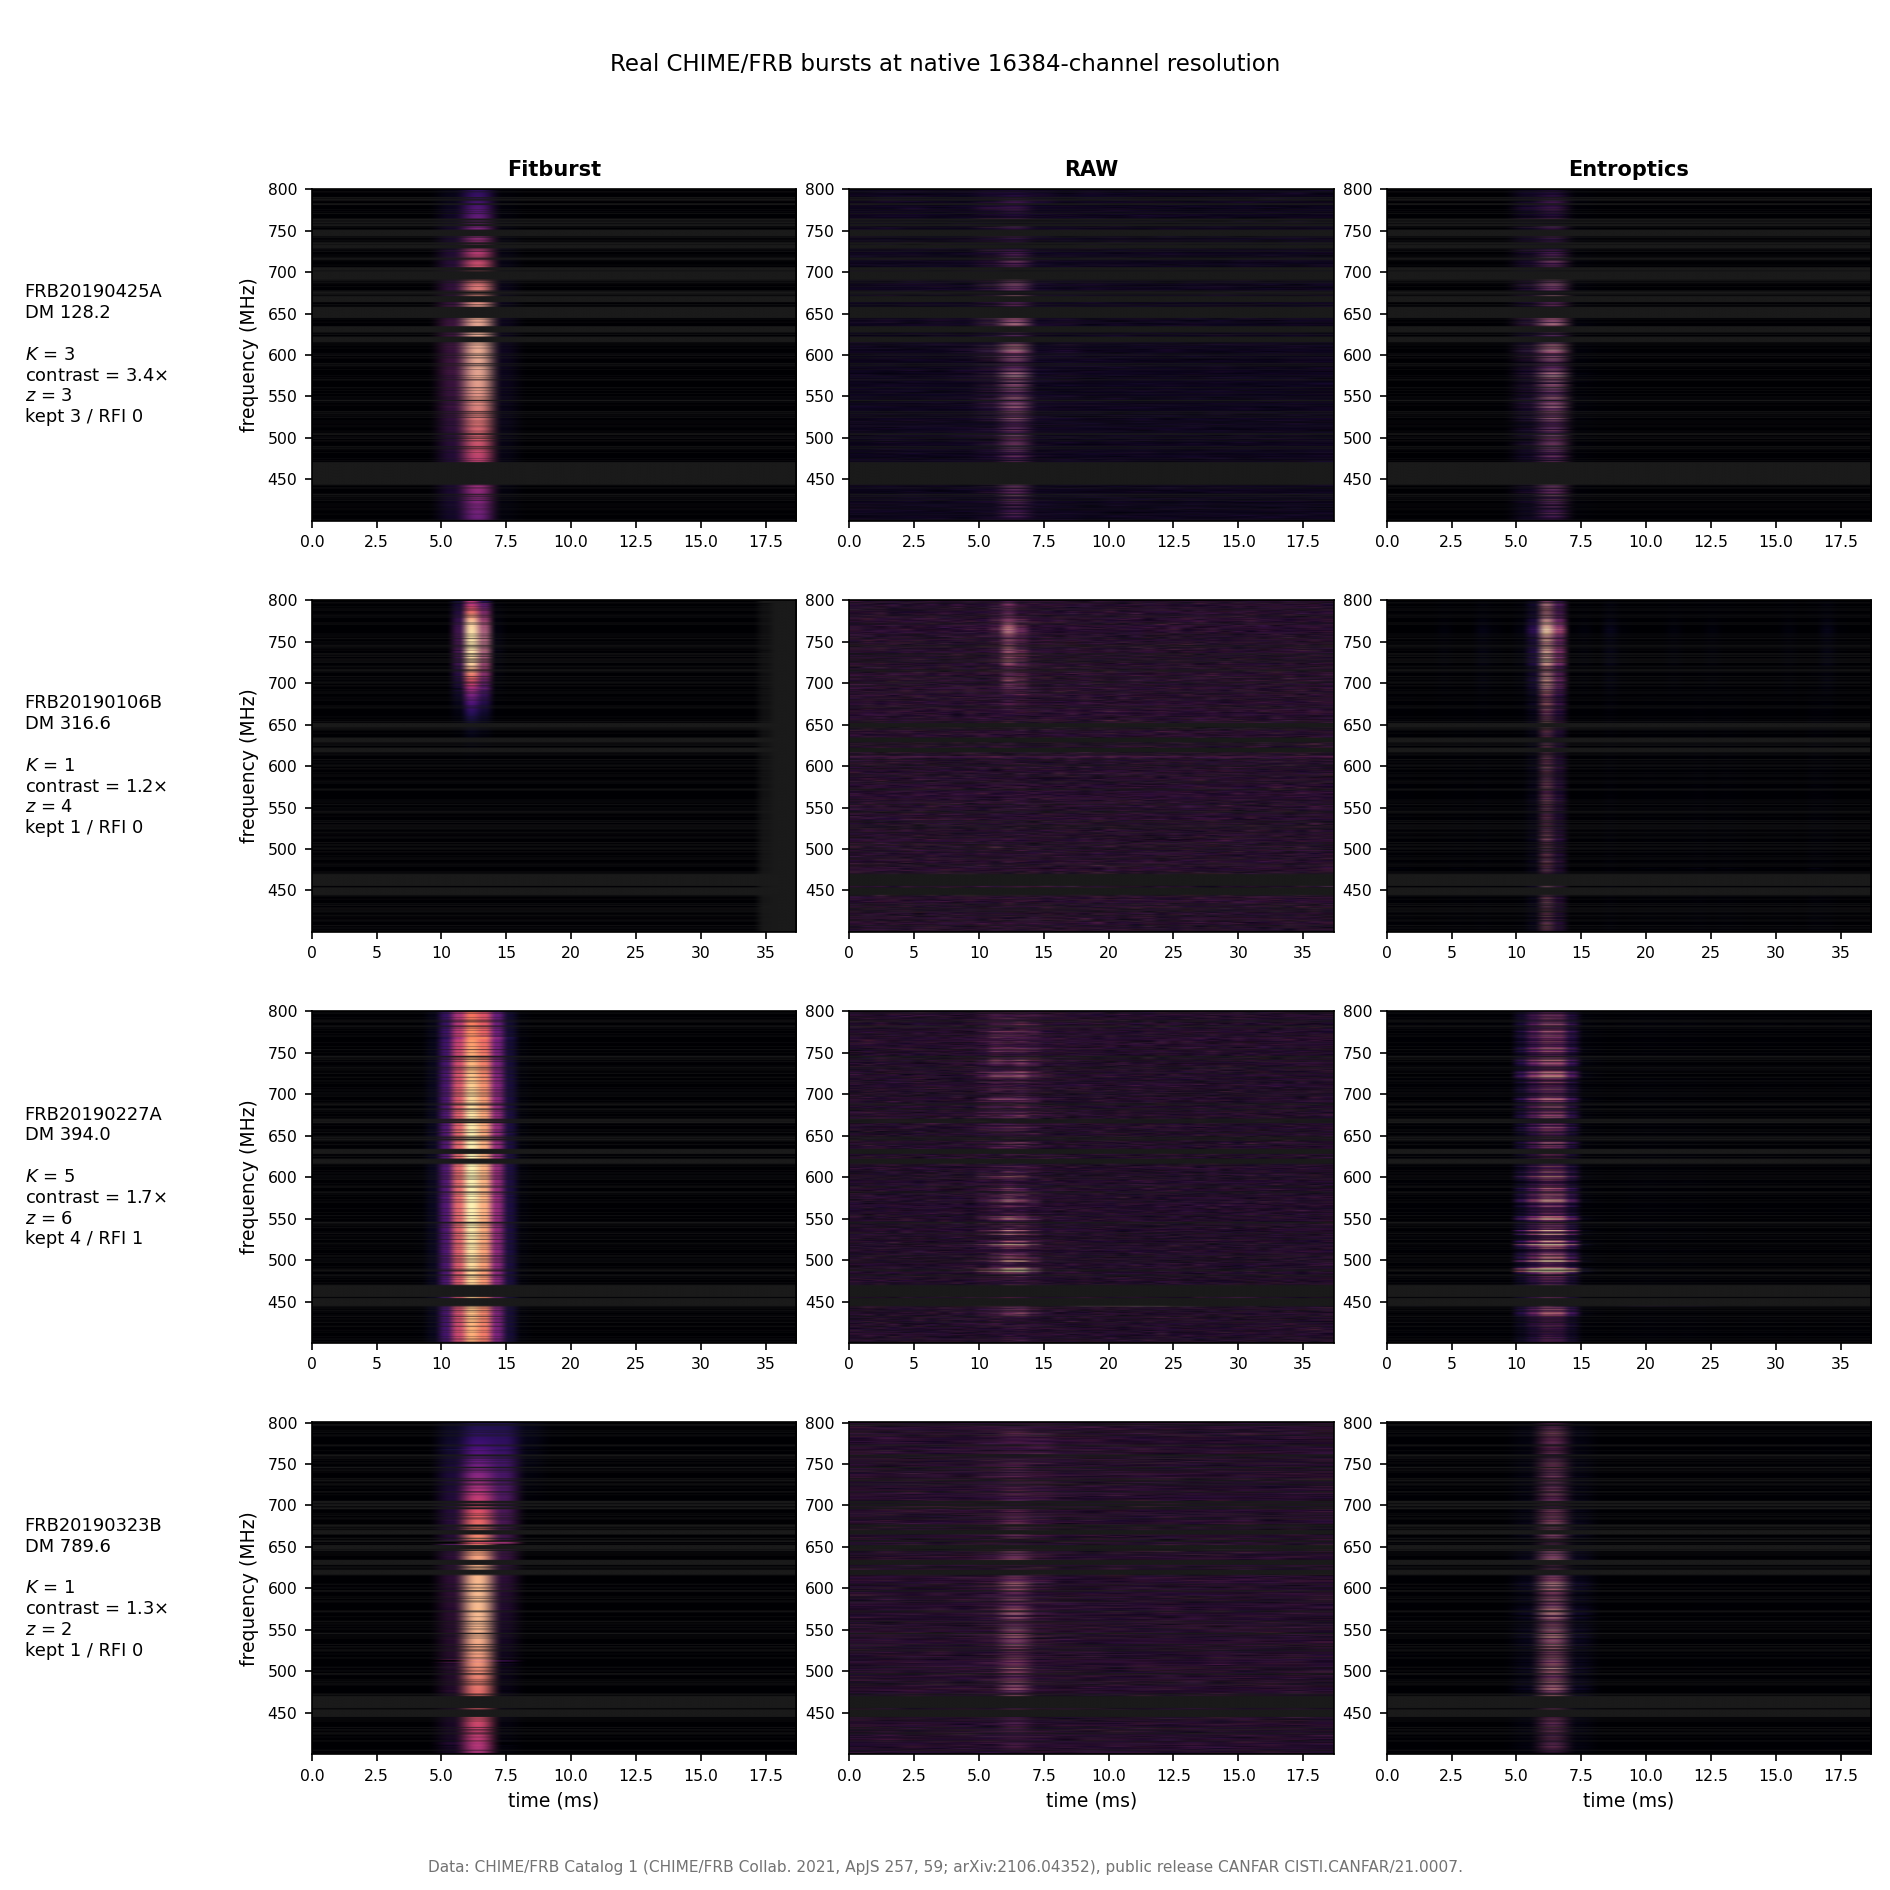

The data file committed next to this chart (first rows):
event, dm, n_live, K_signal, contrast, coherence_z, n_kept, n_dropped
FRB20190425A, 128.2, 9760, 3, 3.40, 3.3, 3, 0
FRB20190106B, 316.6, 11632, 1, 1.20, 4.5, 1, 0
FRB20190227A, 394.0, 11696, 5, 1.72, 5.8, 4, 1
FRB20190323B, 789.6, 11312, 1, 1.30, 2.0, 1, 0
